Image classification data set "PlantVillage" (sss41097/PlantVillage on GitHub). Class labels (16): Potato___Early_blight, Potato___Late_blight, Potato___healthy, Rice__Bacterial leaf blight, Rice__Brown spot, Rice__Leaf smut, Tomato__Late_Blight, Tomato___Bacterial_spot, Tomato___Early_blight, Tomato___Late_blight, Tomato___Leaf_Mold, Tomato___Septoria_leaf_spot, Tomato___Spider_mites Two-spotted_spider_mite, Tomato___Target_Spot, Tomato___Tomato_mosaic_virus, Tomato___healthy.

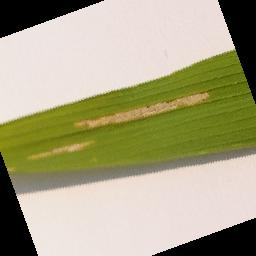
Label: Rice__Bacterial leaf blight

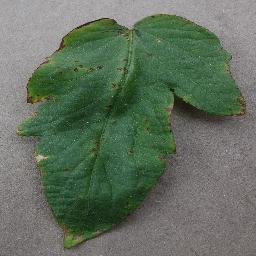
Label: Tomato___Bacterial_spot

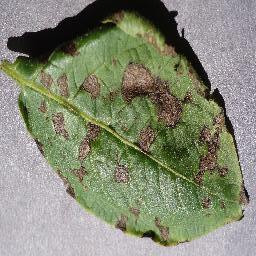
Label: Potato___Early_blight

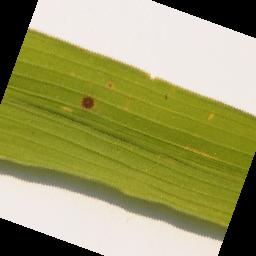
Label: Rice__Brown spot

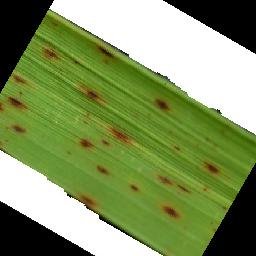
Label: Rice__Leaf smut

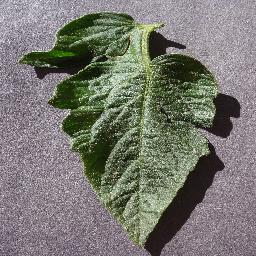
Label: Tomato___healthy
